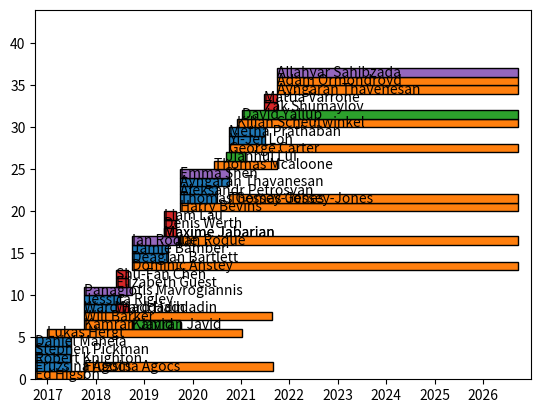

This chart was generated by the following Python code:
import datetime
from pandas import to_datetime

class Student(object):
    def __init__(self, name, start, end, level):
        self.name = name
        self.start = datetime.datetime.strptime(start,'%Y-%m-%d').date()
        try:
            self.end = datetime.datetime.strptime(end,'%Y-%m-%d').date()
        except TypeError:
            self.end = None
        self.level = level

    def __str__(self):
        string = '%s (%s): %s --' % (self.name, self.level, self.start) 
        if self.end is not None:
            string += ' %s' % self.end
        return string

    def __repr__(self):
        return str(self)

    def __lt__(self, other):
        return self.start < other.start

    @property
    def color(self):
        if self.level == 'masters':
            return 'C0'
        elif self.level == 'phd':
            return 'C1'
        elif self.level == 'postdoc':
            return 'C2'
        elif self.level == 'summer':
            return 'C3'
        if self.level == 'mphil':
            return 'C4'

students = [
        Student('David Yallup', '2021-01-10',None,'postdoc'),
        Student('Jianhui Lui', '2020-09-10','2021-01-31','postdoc'),
        Student('Kamran Javid', '2018-10-01','2019-10-01','postdoc'),
        Student('Kamran Javid', '2017-10-01','2018-09-30','phd'),
        Student('Ayngaran Thavenesan', '2021-10-01',None,'phd'),
        Student('Adam Ormondroyd', '2021-10-01',None,'phd'),
        Student('Thomas Gessey-Jones', '2020-10-01',None,'phd'),
        Student('George Carter', '2020-10-01',None,'phd'),
        Student('Kilian Scheutwinkel', '2020-12-01',None,'phd'),
        Student('Harry Bevins', '2019-10-01',None,'phd'),
        Student('Ian Roque', '2019-10-01',None,'phd'),
        Student('Dominic Anstey', '2018-10-01',None,'phd'),
        Student('Thomas Mcaloone', '2020-06-10','2021-09-30','phd'),
        Student('Fruzsina Agocs', '2017-10-01','2021-09-01','phd'),
        Student('Will Barker', '2017-10-01','2021-08-25','phd'),
        Student('Lukas Hergt', '2017-01-01','2021-01-08','phd'),
        Student('Ed Higson', '2016-10-01','2017-10-01','phd'), 
        Student('Yi-Jer Loh', '2020-10-01','2021-07-01','masters'),
        Student('Metha Prathaban', '2020-10-01','2021-07-01','masters'),
        Student('Thomas Gessey-Jones', '2019-10-01','2020-07-01','masters'),
        Student('Aleksandr Petrosyan', '2019-10-01','2020-07-01','masters'),
        Student('Ayngaran Thavanesan', '2019-10-01','2020-10-01','masters'),
        Student('Emma Shen', '2019-10-01','2020-09-30','mphil'),
        Student('Allahyar Sahibzada', '2021-10-01',None,'mphil'),
        Student('Deaglan Bartlett', '2018-10-01','2019-07-01','masters'),
        Student('Jamie Bamber', '2018-10-01','2019-07-01','masters'),
        Student('Ian Roque', '2018-10-01','2019-09-15','mphil'),
        Student('Ward Haddadin', '2017-10-01','2018-07-01','masters'),
        Student('Jessica Rigley', '2017-10-01','2018-07-01','masters'),
        Student('Panagiotis Mavrogiannis', '2017-10-01','2018-09-30','mphil'),
        Student('Fruzsina Agocs', '2016-10-01','2017-07-01','masters'),
        Student('Robert Knighton', '2016-10-01','2017-07-01','masters'),
        Student('Stephen Pickman', '2016-10-01','2017-07-01','masters'),
        Student('Daniel Manela', '2016-10-01','2017-07-01','masters'),
        Student('Zak Shumaylov', '2021-06-21', '2021-09-30', 'summer'),
        Student('Mattia Varrone', '2021-06-21', '2021-09-30', 'summer'),
        Student('Maxime Jabarian', '2019-06-01', '2019-09-01', 'summer'),
        Student('Denis Werth', '2019-06-01', '2019-09-01', 'summer'),
        Student('Maxime Jabarian', '2019-06-01', '2019-09-01', 'summer'),
        Student('Liam Lau', '2019-06-01', '2019-09-01', 'summer'),
        Student('Elizabeth Guest', '2018-06-01', '2018-09-01', 'summer'),
        Student('Ward Haddadin', '2018-06-01', '2018-09-01', 'summer'),
        Student('Shu-Fan Chen', '2018-06-01', '2018-09-01', 'summer'),
        ]

students = sorted(students)

import matplotlib.pyplot as plt
fig, ax = plt.subplots()
student_names = [student.name for student in students]
unique_students = list(dict.fromkeys(student_names))

for student in students:
    start = student.start.toordinal()
    if student.end is not None:
        end = student.end.toordinal() 
    else:
        end = datetime.date.today().toordinal()
        
    i = unique_students.index(student.name)
    rect = plt.Rectangle((start, i), end-start, 1, fc=student.color, ec='k') 
    print(rect)
    ax.add_artist(rect)
    ax.annotate(student.name, (start, i+0.5), va='center', ha='left')
    
min_year = min([student.start.year for student in students])
date_labels = [datetime.date(i,1,1) for i in range(min_year+1,datetime.date.today().year+1)]
ax.set_xticks([d.toordinal() for d in date_labels])
ax.set_xticklabels([d.year for d in date_labels])

ax.set_xlim(min([student.start.toordinal() for student in students]), datetime.date.today().toordinal()+100)
ax.set_ylim(0,len(students)+1)

